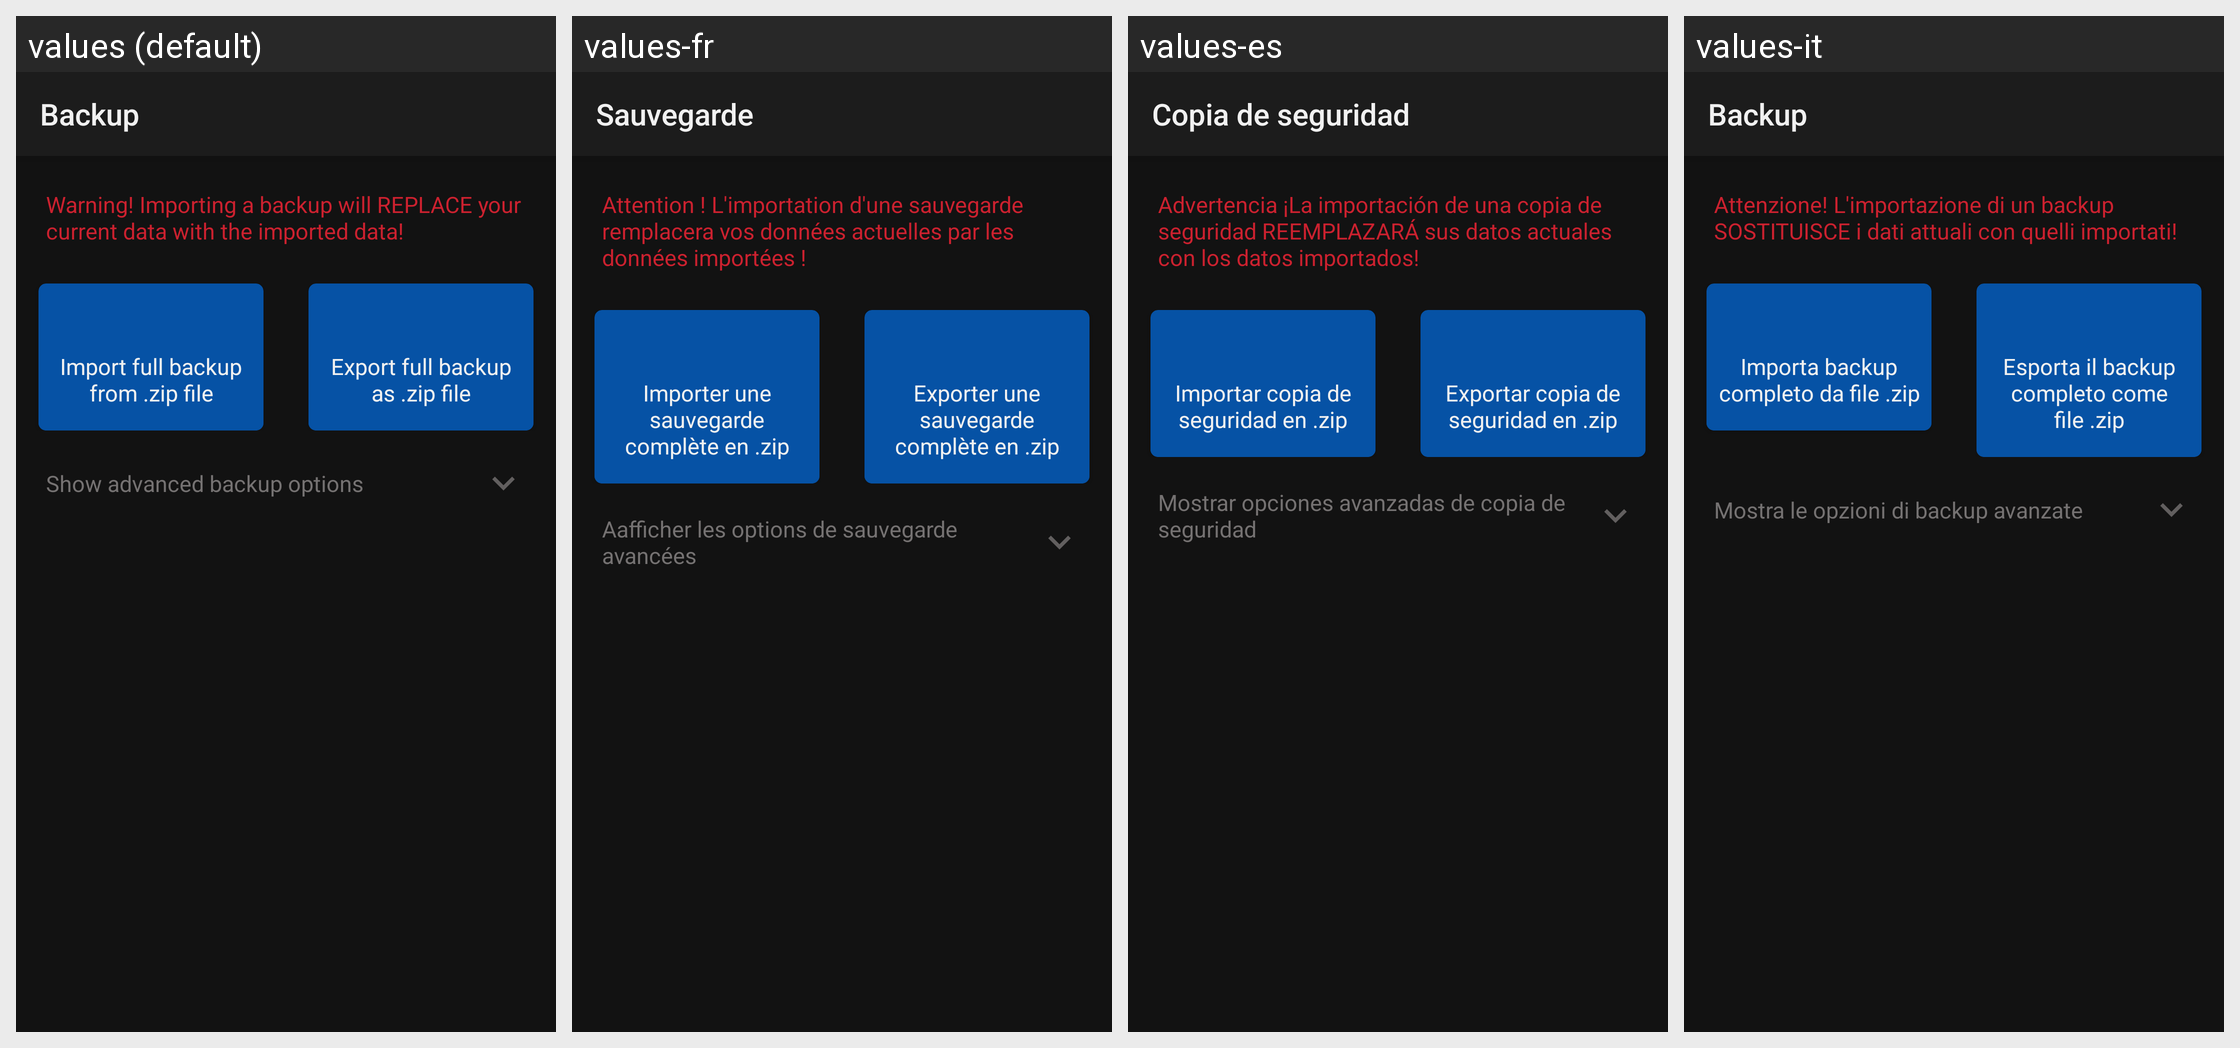

For this localized Android screen grid, give each drawn string resource with its value in every locale shown.
Android screen res/layout/fragment_settings_backup.xml rendered under 4 locales, left to right: values (default), values-fr, values-es, values-it. Device: Nexus 5 (rendered at 1080×1920; each locale shown at half size, 540×960, under a caption strip naming it); theme AppThemeDark.
Other locales in the repository, not shown: values-de, values-ro, values-ru.
Strings drawn on this screen, with the default value and each locale's value (text and hints the layout hard-codes, and strings that could not be matched under every locale, appear in the picture but are not listed):

settingsBackupTitle
  values: Backup
  values-fr: Sauvegarde
  values-es: Copia de seguridad
  values-it: Backup

settingsBackupWarning
  values: Warning! Importing a backup will REPLACE your current data with the imported data!
  values-fr: Attention ! L'importation d'une sauvegarde remplacera vos données actuelles par les données importées !
  values-es: Advertencia ¡La importación de una copia de seguridad REEMPLAZARÁ sus datos actuales con los datos importados!
  values-it: Attenzione! L'importazione di un backup SOSTITUISCE i dati attuali con quelli importati!

settingsBackupImportTitle
  values: Import full backup from .zip file
  values-fr: Importer une sauvegarde complète en .zip
  values-es: Importar copia de seguridad en .zip
  values-it: Importa backup completo da file .zip

settingsBackupExportTitle
  values: Export full backup
      as .zip file
  values-fr: Exporter une sauvegarde complète en .zip
  values-es: Exportar copia de seguridad en .zip
  values-it: Esporta il backup completo come file .zip

show_advanced_backup_options
  values: Show advanced backup options
  values-fr: Aafficher les options de sauvegarde avancées
  values-es: Mostrar opciones avanzadas de copia de seguridad
  values-it: Mostra le opzioni di backup avanzate
